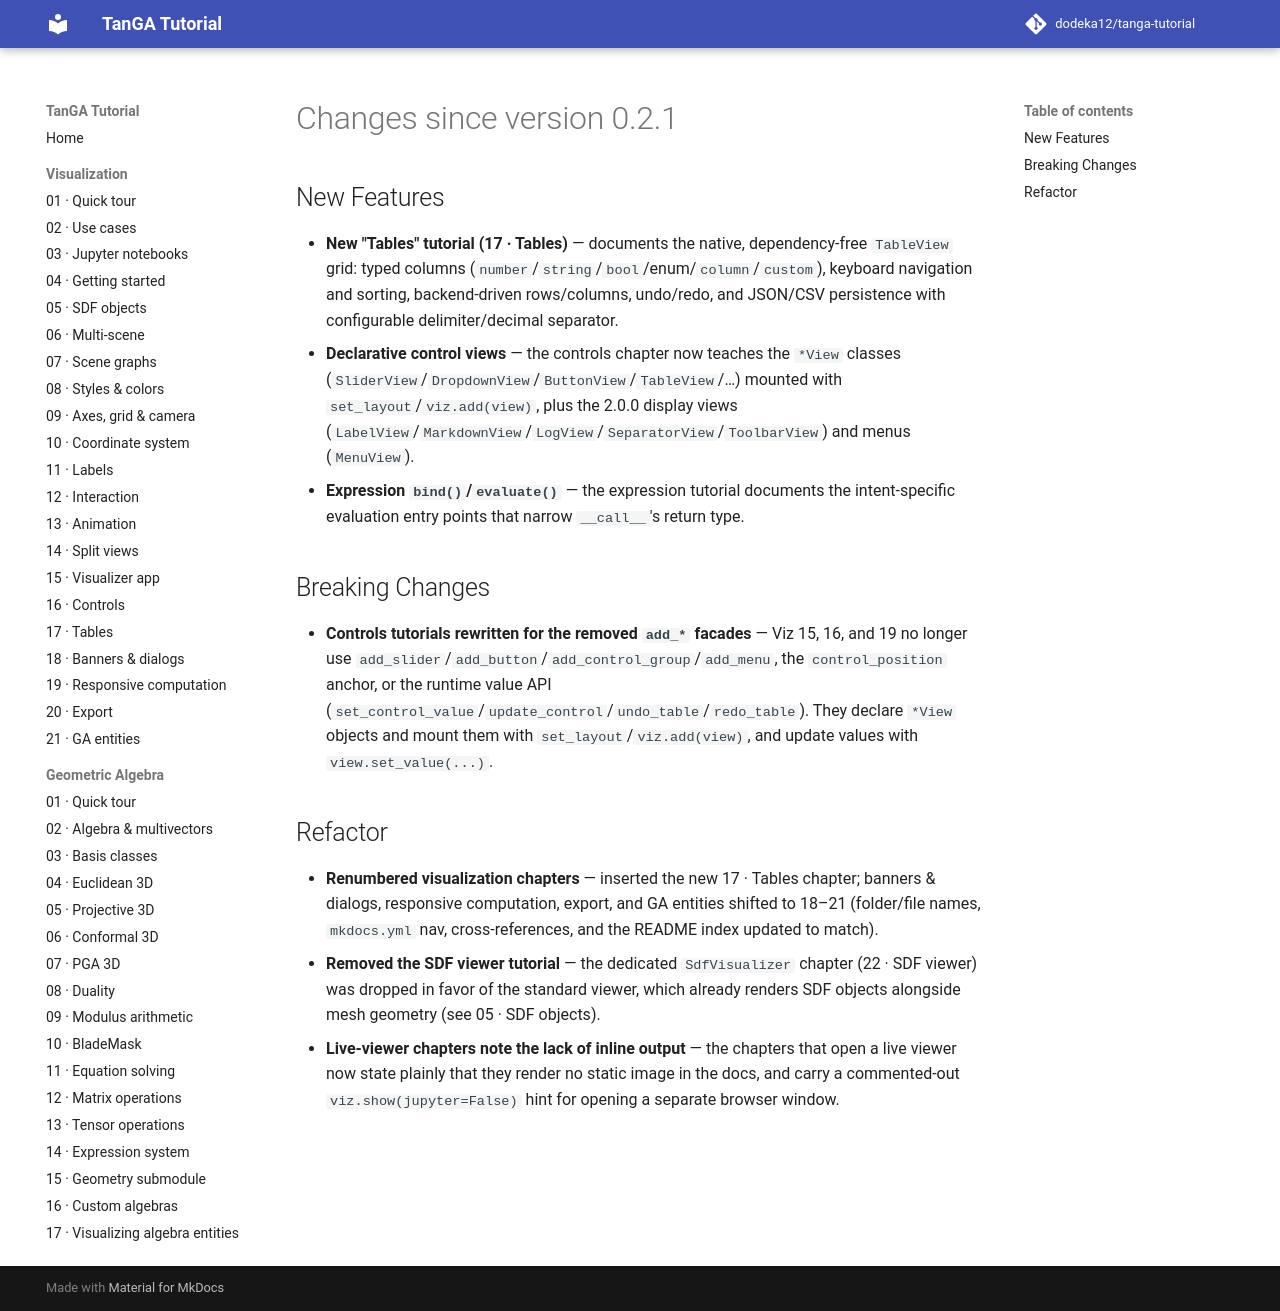

repository: dodeka12/tanga-tutorial · page: v0.3.0/changelog/2026-09-12_28fb1be/index.html · generator: mkdocs

# Changes since version 0.2.1

## New Features

- **New "Tables" tutorial (17 · Tables)** — documents the native, dependency-free
  `TableView` grid: typed columns (`number`/`string`/`bool`/enum/`column`/`custom`),
  keyboard navigation and sorting, backend-driven rows/columns, undo/redo, and
  JSON/CSV persistence with configurable delimiter/decimal separator.
- **Declarative control views** — the controls chapter now teaches the `*View`
  classes (`SliderView`/`DropdownView`/`ButtonView`/`TableView`/…) mounted with
  `set_layout`/`viz.add(view)`, plus the 2.0.0 display views
  (`LabelView`/`MarkdownView`/`LogView`/`SeparatorView`/`ToolbarView`) and menus
  (`MenuView`).
- **Expression `bind()`/`evaluate()`** — the expression tutorial documents the
  intent-specific evaluation entry points that narrow `__call__`'s return type.

## Breaking Changes

- **Controls tutorials rewritten for the removed `add_*` facades** — Viz 15, 16,
  and 19 no longer use `add_slider`/`add_button`/`add_control_group`/`add_menu`,
  the `control_position` anchor, or the runtime value API
  (`set_control_value`/`update_control`/`undo_table`/`redo_table`). They declare
  `*View` objects and mount them with `set_layout`/`viz.add(view)`, and update
  values with `view.set_value(...)`.

## Refactor

- **Renumbered visualization chapters** — inserted the new 17 · Tables chapter;
  banners & dialogs, responsive computation, export, and GA entities shifted to
  18–21 (folder/file names, `mkdocs.yml` nav, cross-references, and the README
  index updated to match).
- **Removed the SDF viewer tutorial** — the dedicated `SdfVisualizer` chapter
  (22 · SDF viewer) was dropped in favor of the standard viewer, which already
  renders SDF objects alongside mesh geometry (see 05 · SDF objects).
- **Live-viewer chapters note the lack of inline output** — the chapters that
  open a live viewer now state plainly that they render no static image in the
  docs, and carry a commented-out `viz.show(jupyter=False)` hint for opening a
  separate browser window.
